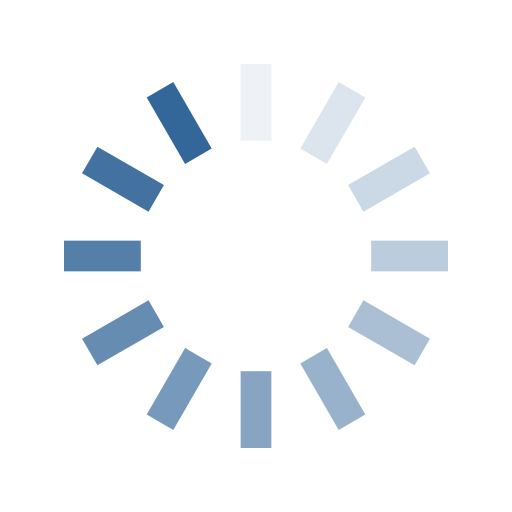
t = 0.00 s
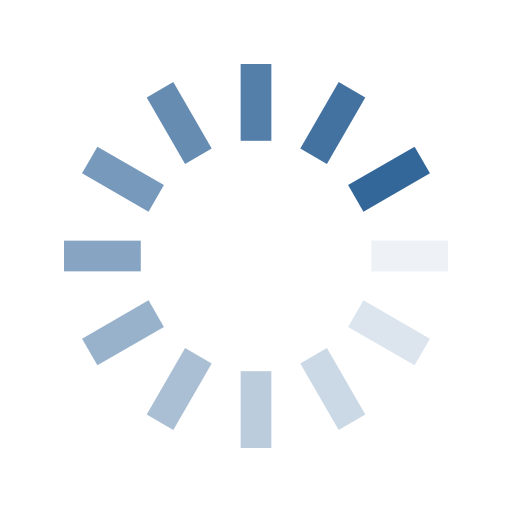
t = 0.25 s
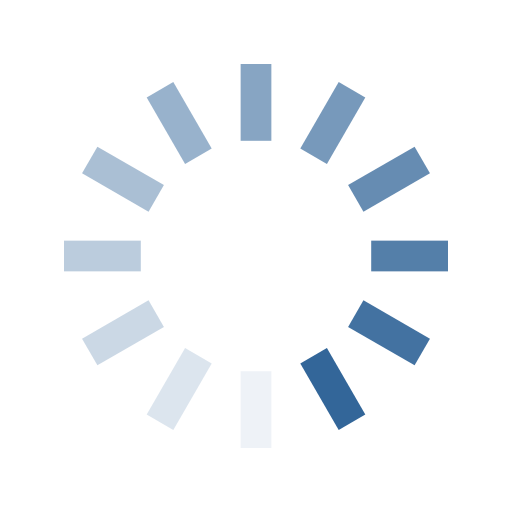
t = 0.50 s
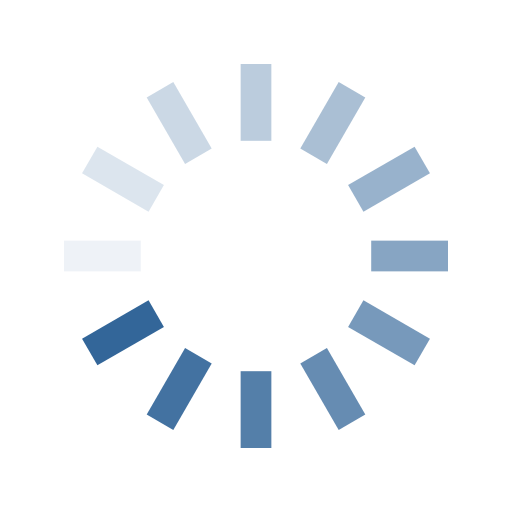
t = 0.75 s

The animated SVG that drew these frames (rendered in a browser with its animation timeline set to each time). Animation: 12 SMIL elements (animate=12); one cycle of 1.00 s, repeats indefinitely.

<?xml version="1.0" encoding="utf-8"?>
<svg xmlns="http://www.w3.org/2000/svg" xmlns:xlink="http://www.w3.org/1999/xlink" style="margin: auto; background: rgba(0, 0, 0, 0) none repeat scroll 0% 0%; display: block; shape-rendering: auto;" width="200px" height="200px" viewBox="0 0 100 100" preserveAspectRatio="xMidYMid">
<g transform="rotate(0 50 50)">
  <rect x="47" y="12.5" rx="0" ry="0" width="6" height="15" fill="#336699">
    <animate attributeName="opacity" values="1;0" keyTimes="0;1" dur="1s" begin="-0.9166666666666666s" repeatCount="indefinite"></animate>
  </rect>
</g><g transform="rotate(30 50 50)">
  <rect x="47" y="12.5" rx="0" ry="0" width="6" height="15" fill="#336699">
    <animate attributeName="opacity" values="1;0" keyTimes="0;1" dur="1s" begin="-0.8333333333333334s" repeatCount="indefinite"></animate>
  </rect>
</g><g transform="rotate(60 50 50)">
  <rect x="47" y="12.5" rx="0" ry="0" width="6" height="15" fill="#336699">
    <animate attributeName="opacity" values="1;0" keyTimes="0;1" dur="1s" begin="-0.75s" repeatCount="indefinite"></animate>
  </rect>
</g><g transform="rotate(90 50 50)">
  <rect x="47" y="12.5" rx="0" ry="0" width="6" height="15" fill="#336699">
    <animate attributeName="opacity" values="1;0" keyTimes="0;1" dur="1s" begin="-0.6666666666666666s" repeatCount="indefinite"></animate>
  </rect>
</g><g transform="rotate(120 50 50)">
  <rect x="47" y="12.5" rx="0" ry="0" width="6" height="15" fill="#336699">
    <animate attributeName="opacity" values="1;0" keyTimes="0;1" dur="1s" begin="-0.5833333333333334s" repeatCount="indefinite"></animate>
  </rect>
</g><g transform="rotate(150 50 50)">
  <rect x="47" y="12.5" rx="0" ry="0" width="6" height="15" fill="#336699">
    <animate attributeName="opacity" values="1;0" keyTimes="0;1" dur="1s" begin="-0.5s" repeatCount="indefinite"></animate>
  </rect>
</g><g transform="rotate(180 50 50)">
  <rect x="47" y="12.5" rx="0" ry="0" width="6" height="15" fill="#336699">
    <animate attributeName="opacity" values="1;0" keyTimes="0;1" dur="1s" begin="-0.4166666666666667s" repeatCount="indefinite"></animate>
  </rect>
</g><g transform="rotate(210 50 50)">
  <rect x="47" y="12.5" rx="0" ry="0" width="6" height="15" fill="#336699">
    <animate attributeName="opacity" values="1;0" keyTimes="0;1" dur="1s" begin="-0.3333333333333333s" repeatCount="indefinite"></animate>
  </rect>
</g><g transform="rotate(240 50 50)">
  <rect x="47" y="12.5" rx="0" ry="0" width="6" height="15" fill="#336699">
    <animate attributeName="opacity" values="1;0" keyTimes="0;1" dur="1s" begin="-0.25s" repeatCount="indefinite"></animate>
  </rect>
</g><g transform="rotate(270 50 50)">
  <rect x="47" y="12.5" rx="0" ry="0" width="6" height="15" fill="#336699">
    <animate attributeName="opacity" values="1;0" keyTimes="0;1" dur="1s" begin="-0.16666666666666666s" repeatCount="indefinite"></animate>
  </rect>
</g><g transform="rotate(300 50 50)">
  <rect x="47" y="12.5" rx="0" ry="0" width="6" height="15" fill="#336699">
    <animate attributeName="opacity" values="1;0" keyTimes="0;1" dur="1s" begin="-0.08333333333333333s" repeatCount="indefinite"></animate>
  </rect>
</g><g transform="rotate(330 50 50)">
  <rect x="47" y="12.5" rx="0" ry="0" width="6" height="15" fill="#336699">
    <animate attributeName="opacity" values="1;0" keyTimes="0;1" dur="1s" begin="0s" repeatCount="indefinite"></animate>
  </rect>
</g>
<!-- [ldio] generated by https://loading.io/ --></svg>
